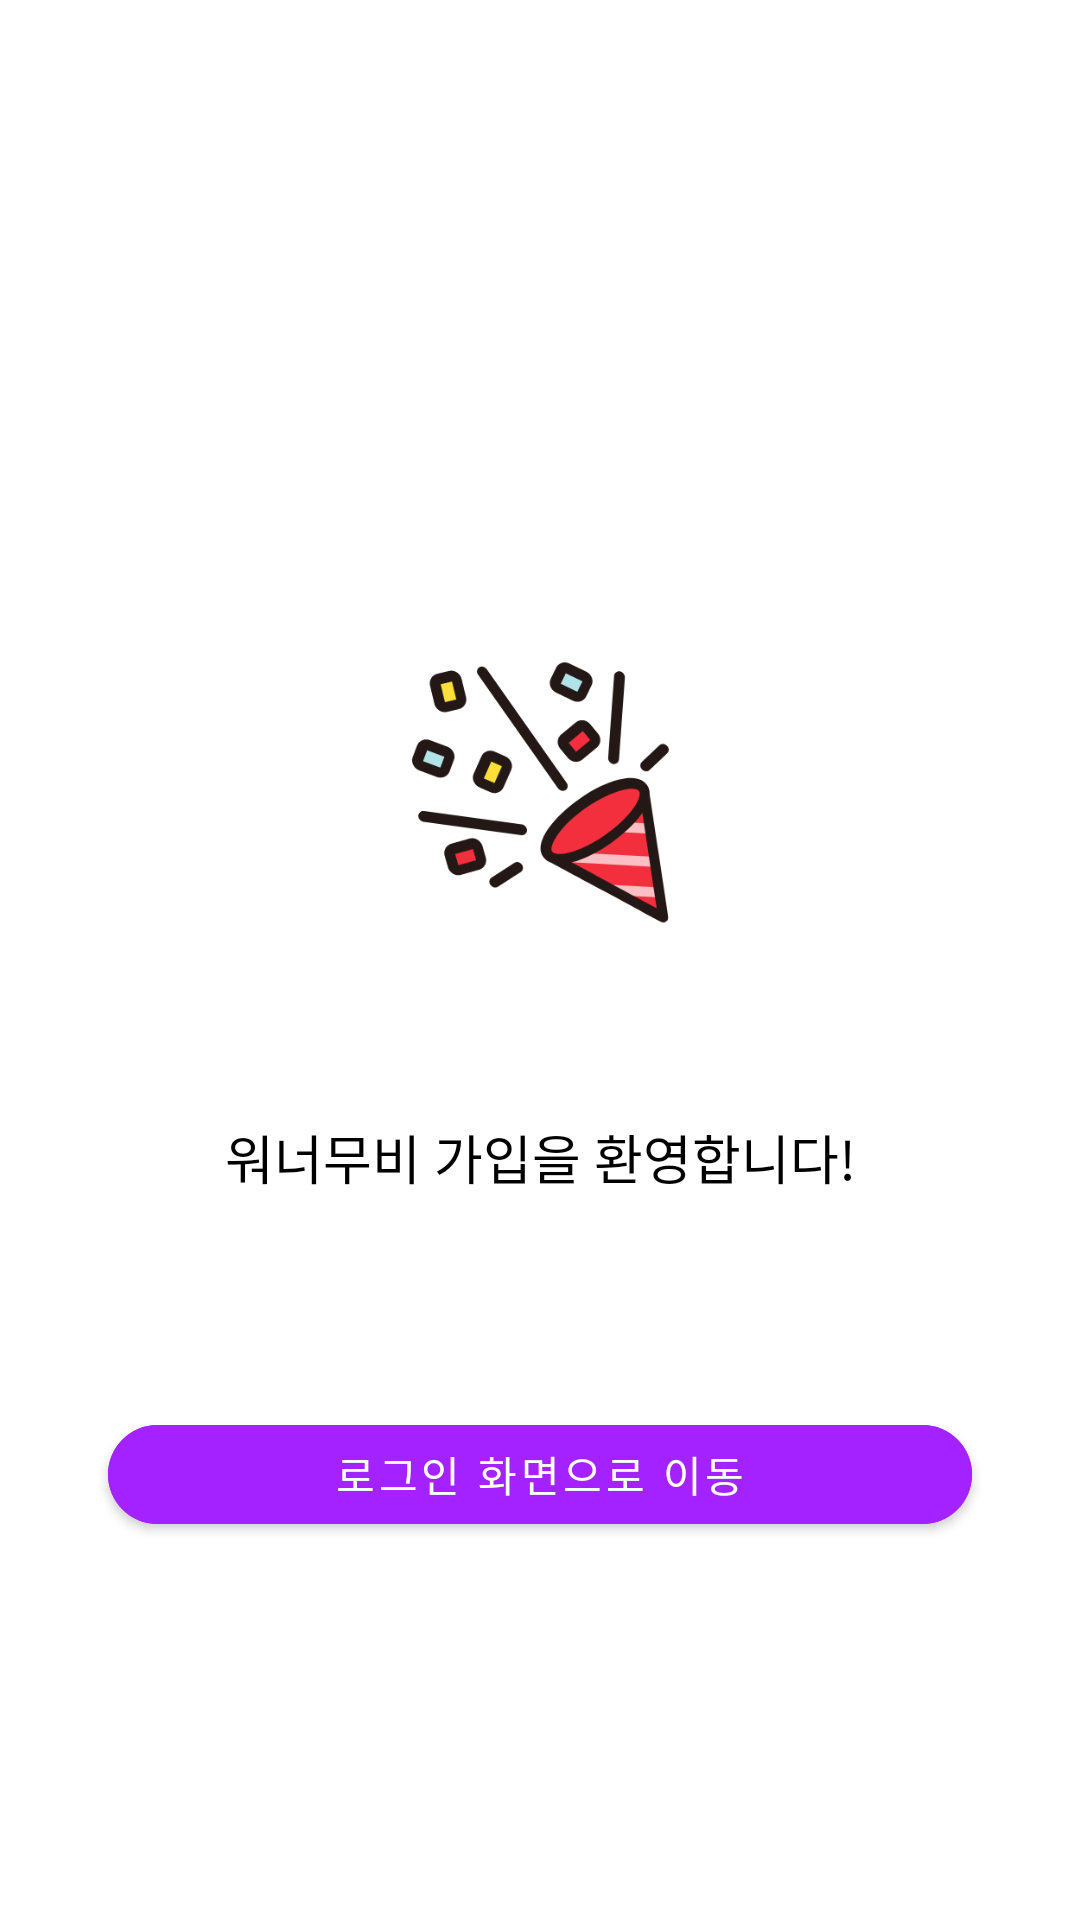

Write the Android layout XML for this screen, with the resource values it uses.
<!-- AndroidManifest.xml: application theme Theme.WannaMovie -->
<!-- res/layout/activity_welcome.xml -->
<?xml version="1.0" encoding="utf-8"?>
<androidx.constraintlayout.widget.ConstraintLayout xmlns:android="http://schemas.android.com/apk/res/android"
    android:layout_width="match_parent"
    android:layout_height="match_parent"
    xmlns:app="http://schemas.android.com/apk/res-auto">

    <androidx.constraintlayout.widget.Guideline
        android:id="@+id/gl_v_10"
        android:layout_width="0dp"
        android:layout_height="0dp"
        android:orientation="vertical"
        app:layout_constraintGuide_percent="0.1"/>

    <androidx.constraintlayout.widget.Guideline
        android:id="@+id/gl_v_30"
        android:layout_width="0dp"
        android:layout_height="0dp"
        android:orientation="vertical"
        app:layout_constraintGuide_percent="0.3"/>

    <androidx.constraintlayout.widget.Guideline
        android:id="@+id/gl_v_70"
        android:layout_width="0dp"
        android:layout_height="0dp"
        android:orientation="vertical"
        app:layout_constraintGuide_percent="0.7"/>

    <androidx.constraintlayout.widget.Guideline
        android:id="@+id/gl_v_90"
        android:layout_width="0dp"
        android:layout_height="0dp"
        android:orientation="vertical"
        app:layout_constraintGuide_percent="0.9"/>

    <View
        android:id="@+id/view_1"
        android:layout_width="match_parent"
        android:layout_height="0dp"
        app:layout_constraintTop_toTopOf="parent"
        app:layout_constraintHeight_percent="0.30"/>

    <ImageView
        android:id="@+id/iv_cong"
        android:layout_width="0dp"
        android:layout_height="0dp"
        app:layout_constraintDimensionRatio="1:1"
        app:layout_constraintTop_toBottomOf="@id/view_1"
        app:layout_constraintLeft_toLeftOf="@id/gl_v_30"
        app:layout_constraintRight_toRightOf="@id/gl_v_70"
        android:scaleType="fitCenter"
        android:src="@drawable/image_congratulate"
        />

    <View
        android:id="@+id/view_2"
        android:layout_width="match_parent"
        android:layout_height="0dp"
        app:layout_constraintTop_toBottomOf="@id/iv_cong"
        app:layout_constraintHeight_percent="0.058"
        />

    <TextView
        android:id="@+id/tv_welcome"
        android:layout_width="match_parent"
        android:layout_height="0dp"
        app:layout_constraintHeight_percent="0.04"
        app:layout_constraintTop_toBottomOf="@id/view_2"
        android:text="워너무비 가입을 환영합니다!"
        style="@style/tv_welcome"
        />

    <View
        android:id="@+id/view_3"
        android:layout_width="match_parent"
        android:layout_height="0dp"
        app:layout_constraintTop_toBottomOf="@id/tv_welcome"
        app:layout_constraintHeight_percent="0.11"
        />

    <com.google.android.material.button.MaterialButton
        android:id="@+id/btn_goto_login"
        android:layout_width="0dp"
        android:layout_height="0dp"
        app:layout_constraintHeight_percent="0.07"
        app:layout_constraintTop_toBottomOf="@id/view_3"
        app:layout_constraintLeft_toLeftOf="@id/gl_v_10"
        app:layout_constraintRight_toRightOf="@id/gl_v_90"
        android:text="로그인 화면으로 이동"
        app:shapeAppearanceOverlay="@style/btnRadiusShape"
        android:backgroundTint="@color/btn_active"/>

</androidx.constraintlayout.widget.ConstraintLayout>
<!-- resources referenced by this layout -->
<resources>
  <color name="btn_active">#A422FF</color>
  <!-- drawable image_congratulate: png bitmap (drawable, 29509 bytes) -->
  <style name="btnRadiusShape">
          <item name="cornerFamily">rounded</item>
          <item name="cornerSize">50%</item>
      </style>
  <style name="tv_welcome">
          <item name="android:textColor">@color/black</item>
          <item name="autoSizeMinTextSize">2sp</item>
          <item name="autoSizeTextType">uniform</item>
          <item name="android:gravity">center</item>
          <item name="android:includeFontPadding">false</item>
          <item name="fontFamily">@font/notosans_kr_medium</item>
      </style>
  <style name="Theme.WannaMovie" parent="Theme.MaterialComponents.Light.NoActionBar">
          
          <item name="colorPrimary">@color/purple_500</item>
          <item name="colorPrimaryVariant">@color/purple_700</item>
          <item name="colorOnPrimary">@color/white</item>
          
          <item name="colorSecondary">@color/teal_200</item>
          <item name="colorSecondaryVariant">@color/teal_700</item>
          <item name="colorOnSecondary">@color/black</item>
          
          <item name="android:statusBarColor" tools:targetApi="l">#DDDDDD</item>
          
  
  
  
          <item name="android:windowContentOverlay">@null</item>
          <item name="android:windowIsTranslucent">true</item>
  
      </style>
  <color name="black">#FF000000</color>
  <color name="purple_500">#FF6200EE</color>
  <color name="purple_700">#FF3700B3</color>
  <color name="white">#FFFFFFFF</color>
  <color name="teal_200">#FF03DAC5</color>
  <color name="teal_700">#FF018786</color>
</resources>
